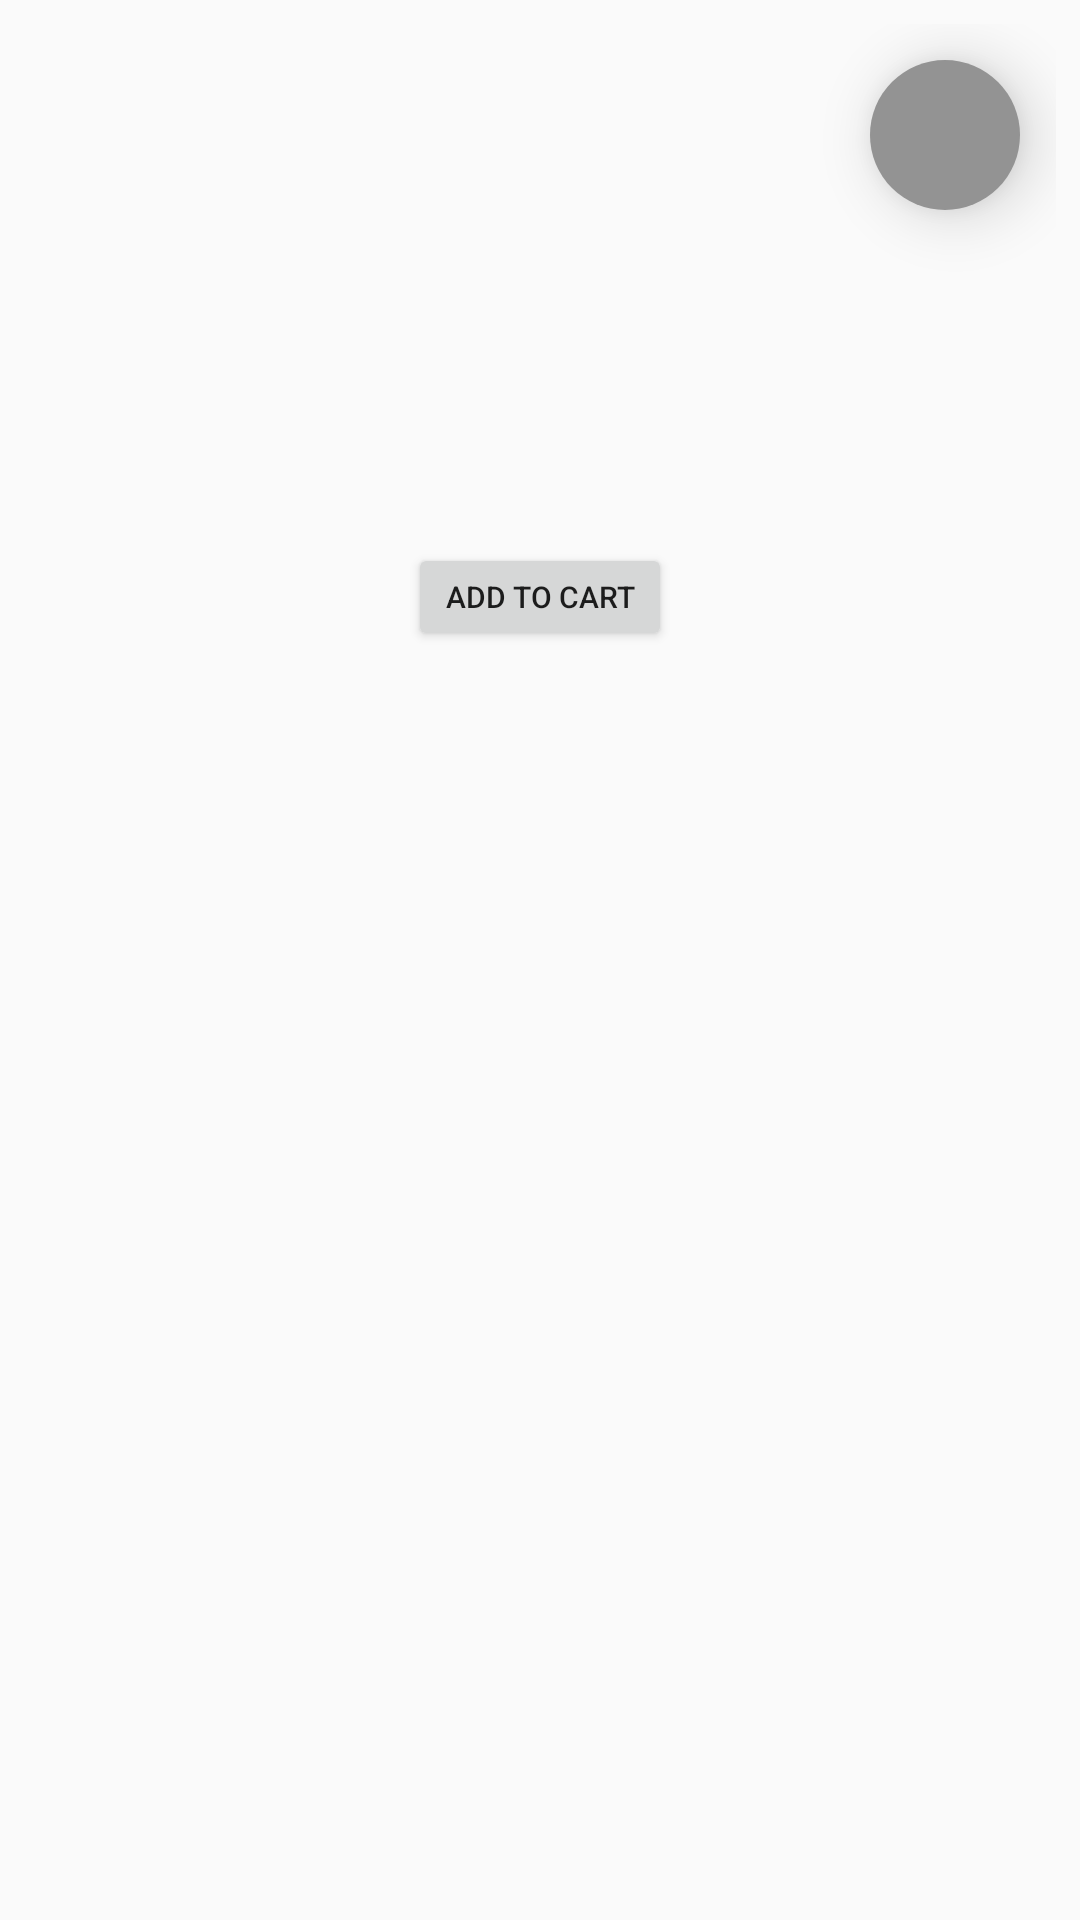

Produce the Android XML layout that renders to this screen, including the resource entries it uses.
<!-- AndroidManifest.xml: application theme AppTheme.NoActionBar -->
<!-- res/layout/product_item.xml -->
<?xml version="1.0" encoding="utf-8"?>
<RelativeLayout xmlns:android="http://schemas.android.com/apk/res/android"
    xmlns:tools="http://schemas.android.com/tools"
    android:layout_width="match_parent"
    android:layout_height="wrap_content"
    android:background="?selectableItemBackground"
    android:clickable="true"
    android:orientation="vertical"
    android:padding="8dp"
    android:focusable="true">

    <ImageView
        android:id="@+id/item_image"
        android:layout_width="match_parent"
        android:layout_height="150dp"
        android:contentDescription="@string/product_image" />

    <TextView
        android:id="@+id/item_text"
        android:layout_width="match_parent"
        android:layout_height="wrap_content"
        android:layout_below="@id/item_image"
        android:fontFamily="sans-serif-light"
        android:gravity="center"
        android:textAllCaps="true"
        android:textColor="#000"
        android:textSize="14sp" />

    <TextView
        android:id="@+id/item_price"
        android:layout_width="wrap_content"
        android:layout_height="wrap_content"
        android:layout_alignParentTop="true"
        android:layout_alignParentEnd="true"
        android:layout_marginTop="12dp"
        android:layout_marginEnd="12dp"
        android:background="@drawable/price_circle"
        android:elevation="12dp"
        android:gravity="center"
        android:textColor="#ffffff"
        android:textStyle="bold"
        tools:ignore="RelativeOverlap" />

    <Button
        android:id="@+id/btn_add_to_cart"
        android:layout_width="wrap_content"
        android:layout_height="36dp"
        android:layout_below="@id/item_text"
        android:layout_centerHorizontal="true"
        android:layout_marginTop="4dp"
        android:text="Add to Cart"
        android:textSize="10sp" />
</RelativeLayout>
<!-- resources referenced by this layout -->
<resources>
  <!-- drawable price_circle (drawable) -->
  <?xml version="1.0" encoding="utf-8"?>
  <shape xmlns:android="http://schemas.android.com/apk/res/android"
      android:innerRadius="@dimen/activity_horizontal_margin"
      android:shape="oval">
      <solid android:color="@color/colorAccent" />
      <size
          android:width="50dp"
          android:height="50dp" />
  </shape>
  <string name="product_image">product image</string>
  <style name="AppTheme.NoActionBar">
          <item name="windowActionBar">false</item>
          <item name="windowNoTitle">true</item>
          <item name="elevation">0dp</item>
          <item name="android:windowContentOverlay">@null</item>
      </style>
  <dimen name="activity_horizontal_margin">16dp</dimen>
  <color name="colorAccent">#939393</color>
</resources>
